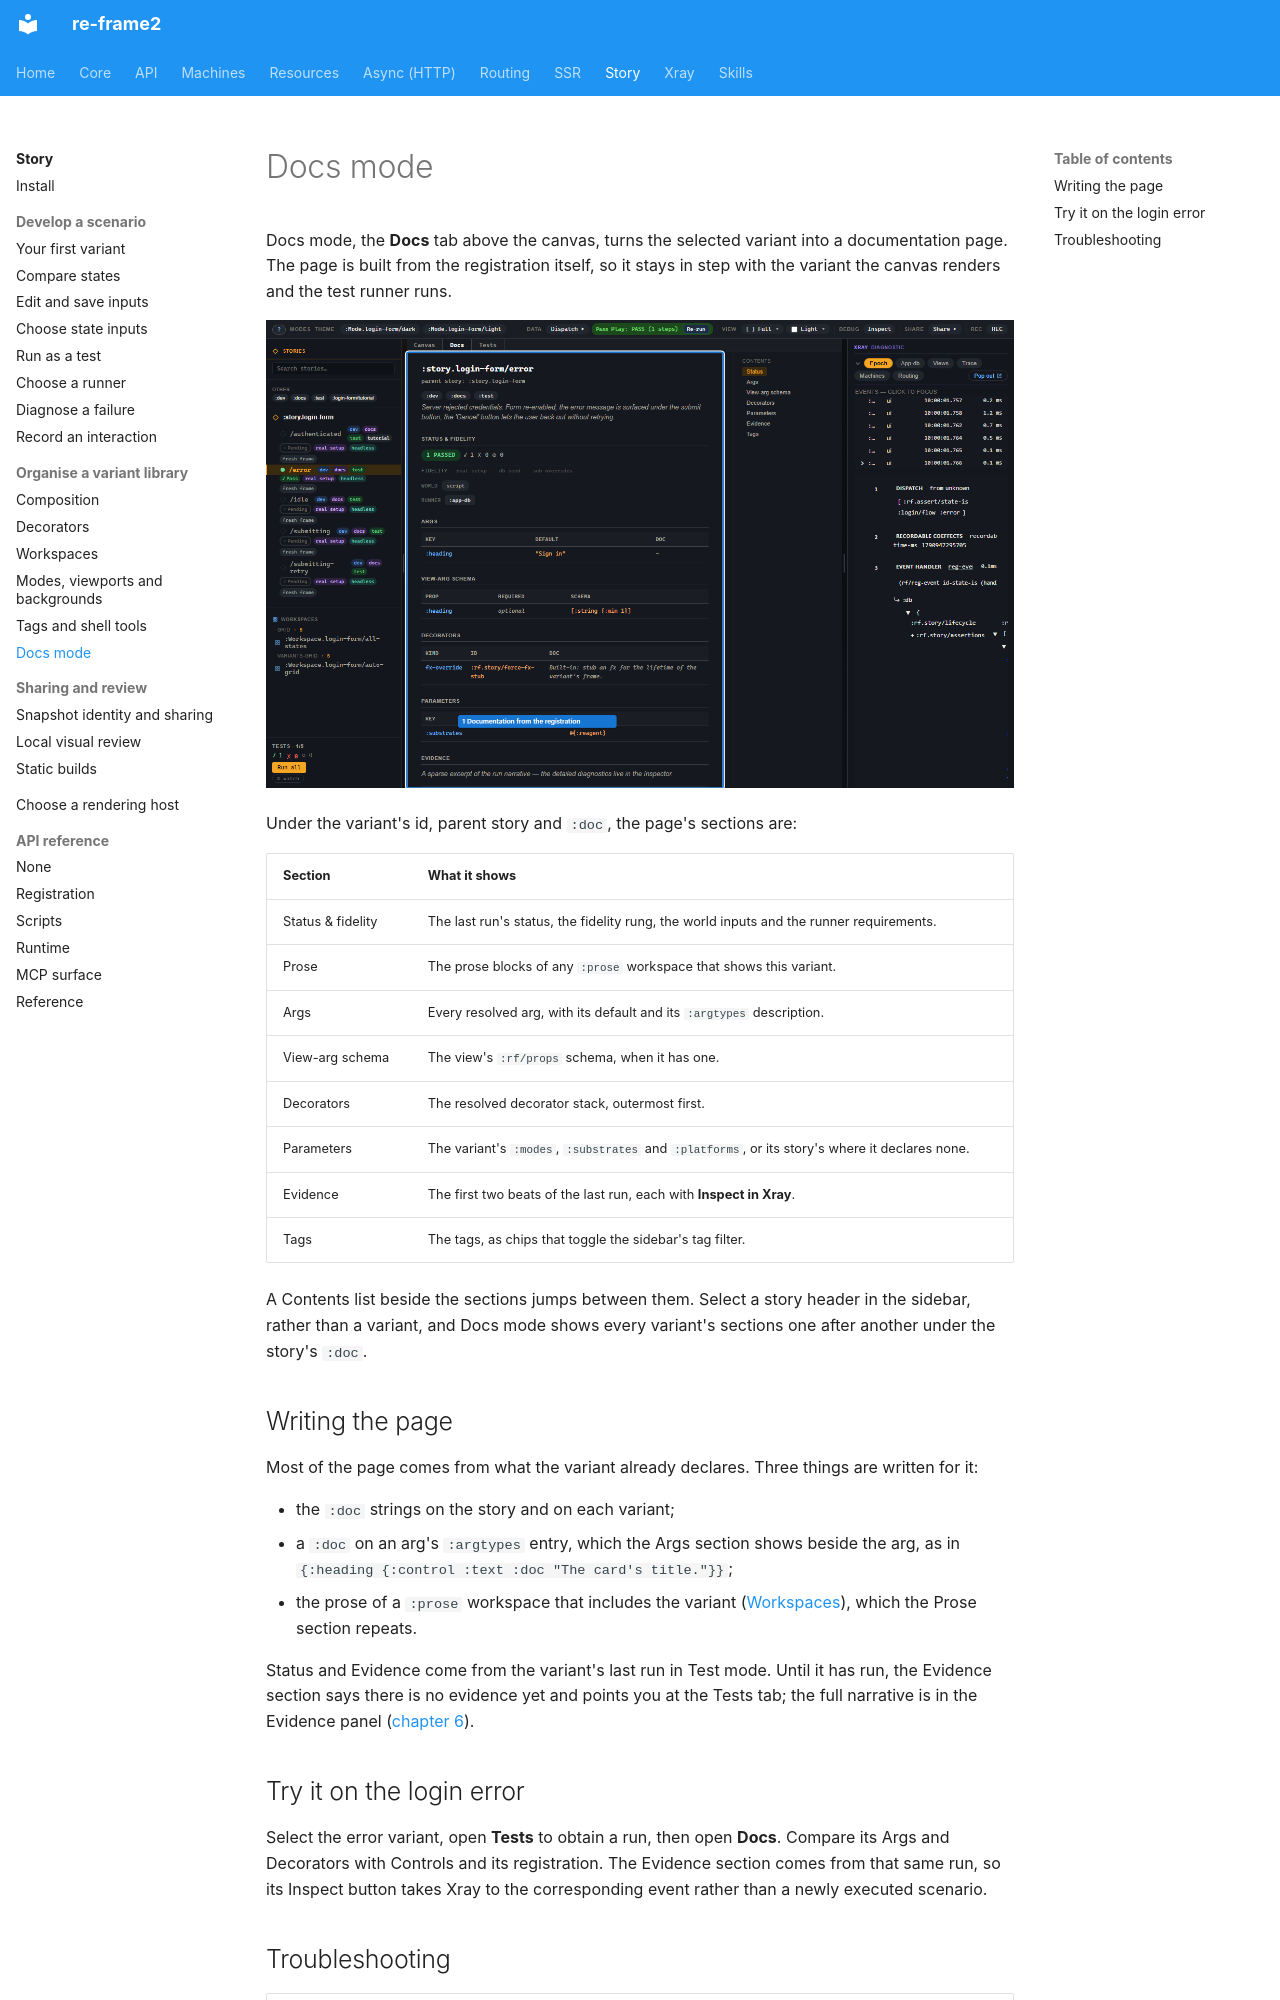

repository: day8/re-frame2 · page: story/07-docs-mode/index.html · generator: mkdocs

# Docs mode

Docs mode, the **Docs** tab above the canvas, turns the selected variant into
a documentation page. The page is built from the registration itself, so it
stays in step with the variant the canvas renders and the test runner runs.

[![Callout 1 marks Docs mode for the login error variant: status, args, decorators, parameters, evidence and tags come from the registration and latest run.](../images/story/story-tutorial-05-docs-mode.png)](../images/story/story-tutorial-05-docs-mode.png)

Under the variant's id, parent story and `:doc`, the page's sections are:

| Section | What it shows |
|---|---|
| Status & fidelity | The last run's status, the fidelity rung, the world inputs and the runner requirements. |
| Prose | The prose blocks of any `:prose` workspace that shows this variant. |
| Args | Every resolved arg, with its default and its `:argtypes` description. |
| View-arg schema | The view's `:rf/props` schema, when it has one. |
| Decorators | The resolved decorator stack, outermost first. |
| Parameters | The variant's `:modes`, `:substrates` and `:platforms`, or its story's where it declares none. |
| Evidence | The first two beats of the last run, each with **Inspect in Xray**. |
| Tags | The tags, as chips that toggle the sidebar's tag filter. |

A Contents list beside the sections jumps between them. Select a story
header in the sidebar, rather than a variant, and Docs mode shows every
variant's sections one after another under the story's `:doc`.

## Writing the page

Most of the page comes from what the variant already declares. Three things
are written for it:

- the `:doc` strings on the story and on each variant;
- a `:doc` on an arg's `:argtypes` entry, which the Args section shows beside
  the arg, as in `{:heading {:control :text :doc "The card's title."}}`;
- the prose of a `:prose` workspace that includes the variant
  ([Workspaces](07-workspaces.md#prose)), which the Prose section repeats.

Status and Evidence come from the variant's last run in Test mode. Until it
has run, the Evidence section says there is no evidence yet and points you at
the Tests tab; the full narrative is in the Evidence panel
([chapter 6](06-xray-earned-at-failure.md#the-failure-path)).
